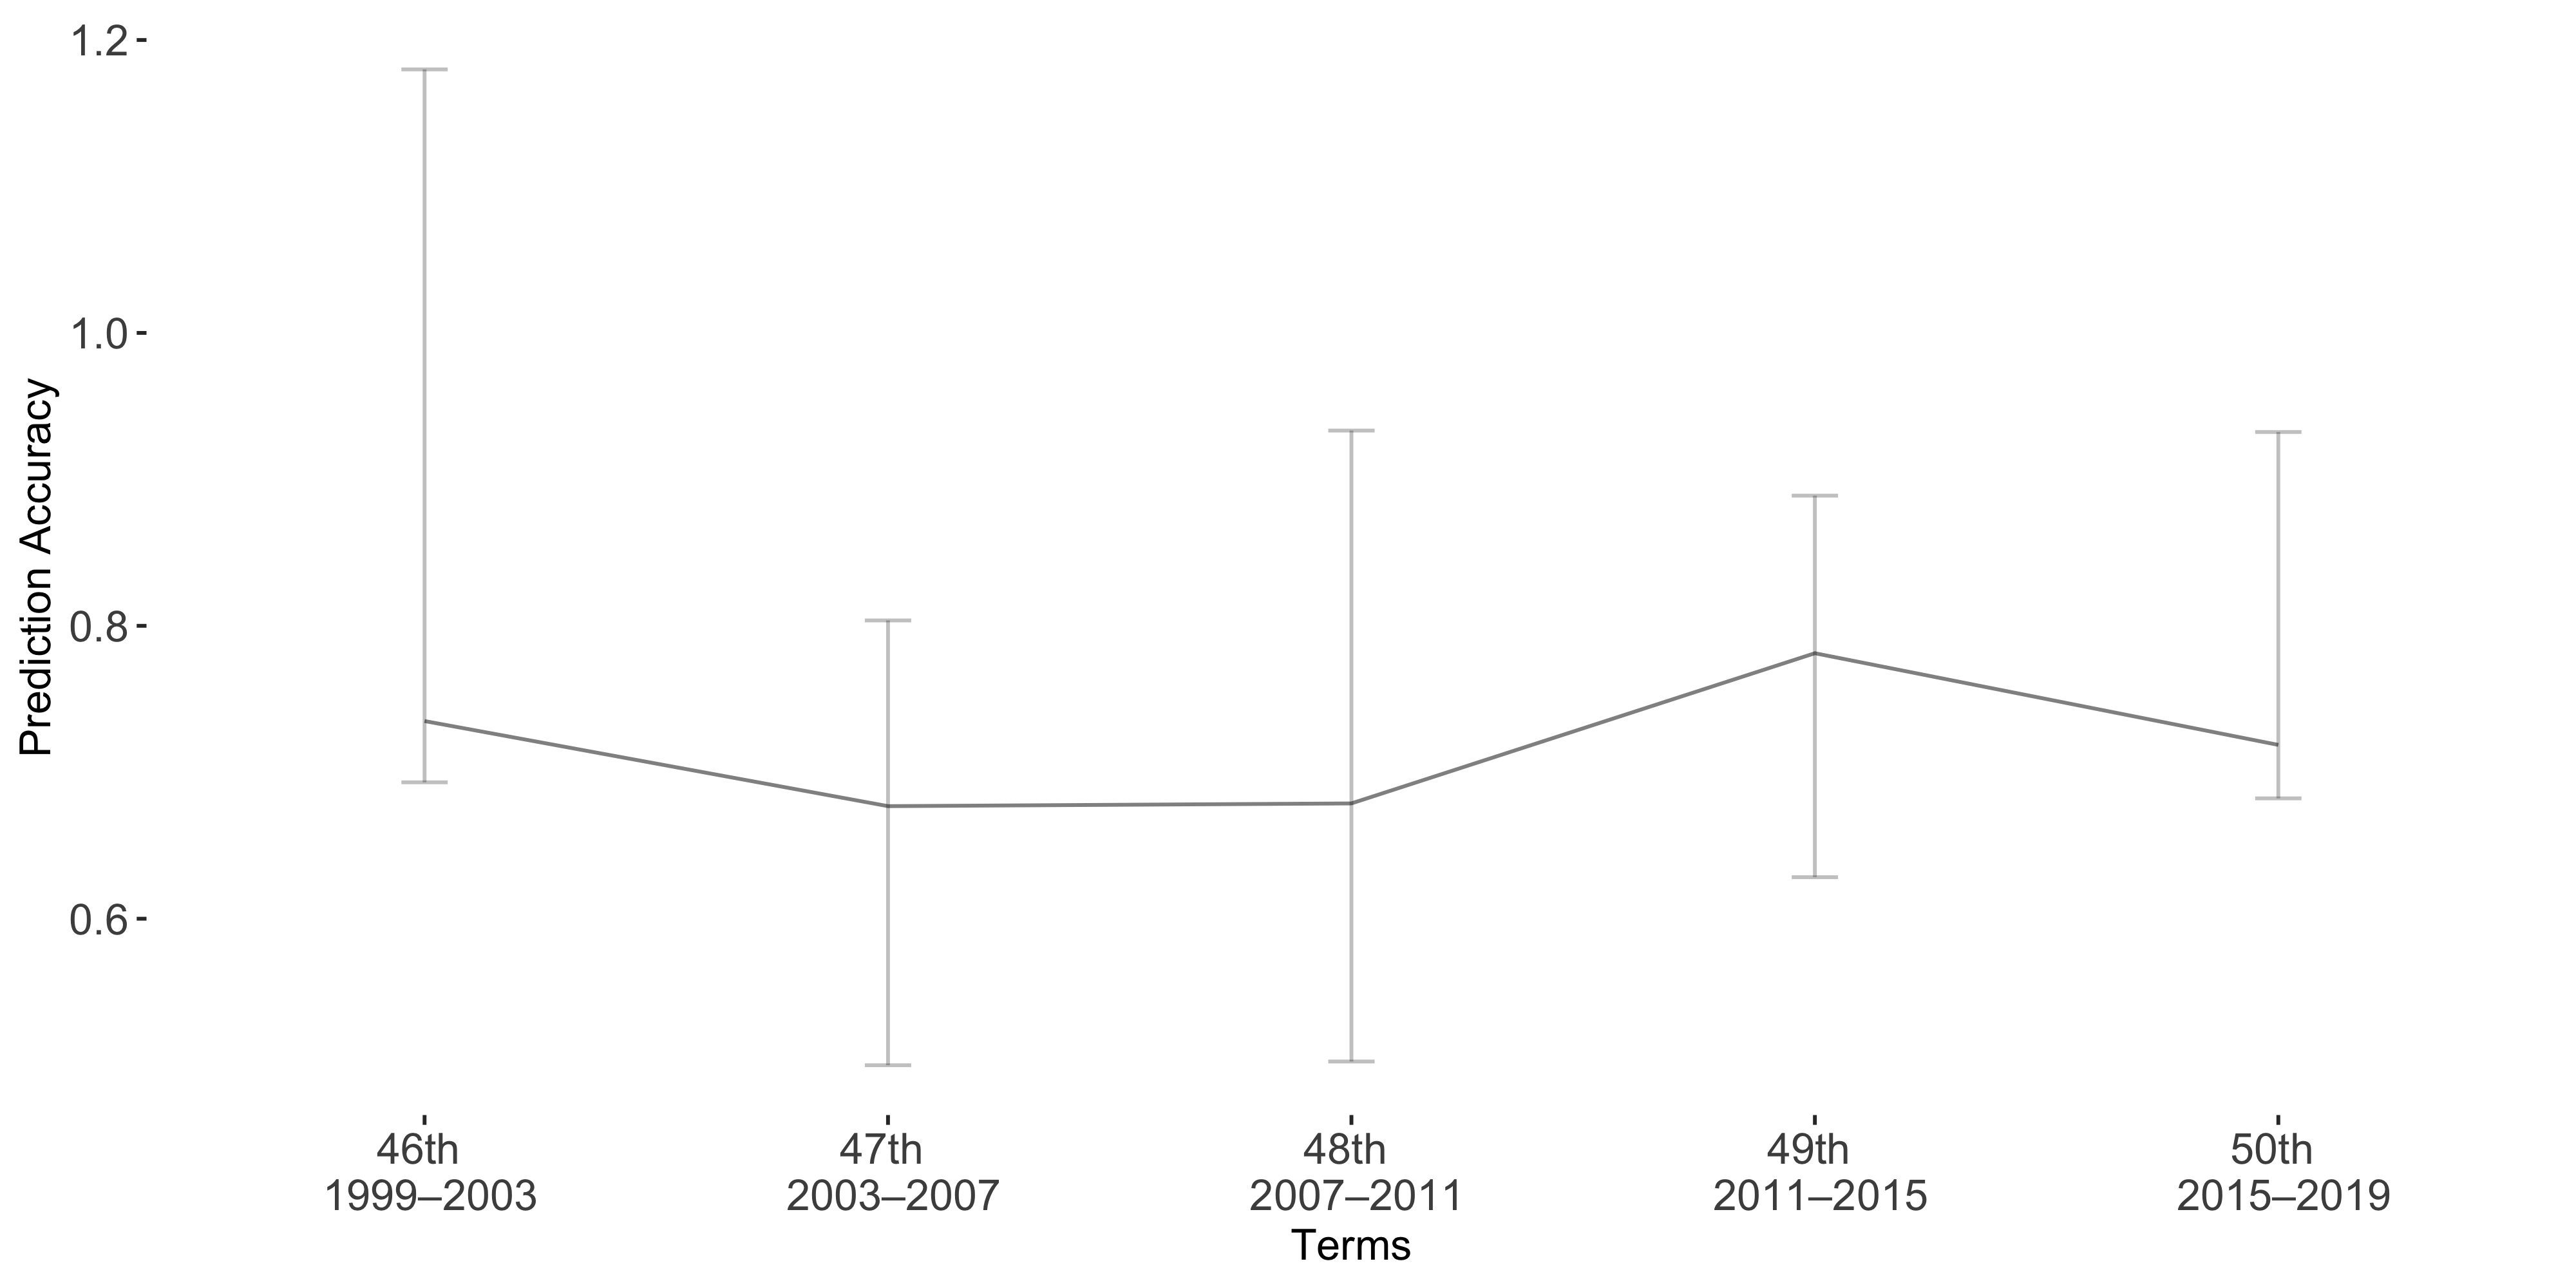

The data file committed next to this chart (first rows):
Term, Accuracy, lb, ub
Term1, 0.735, -0.4449, 0.04186
Term2, 0.6769, -0.1268, 0.1769
Term3, 0.6788, -0.2546, 0.1763
Term4, 0.7813, -0.1076, 0.153
Term5, 0.7187, -0.2136, 0.0365
